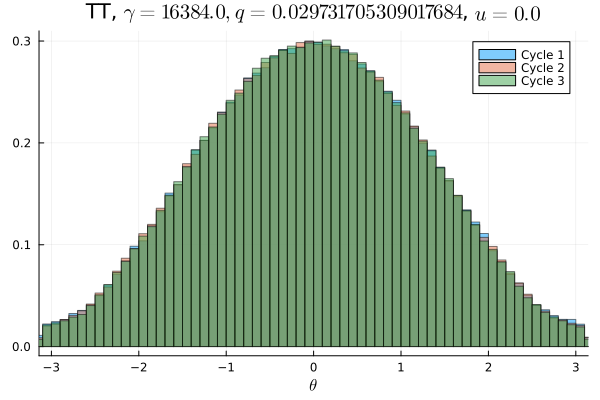

Values plotted in this chart, from the file beside it:
Cycle 1, Cycle 2, Cycle 3
0.001563, 0.001306, 0.001131
0.001412, 0.001294, 0.001328
0.001419, 0.001244, 0.001469
0.001647, 0.001519, 0.001466
0.001725, 0.001641, 0.001675
0.001775, 0.001878, 0.001675
0.002072, 0.001909, 0.001813
0.002162, 0.002225, 0.00195
0.002378, 0.002253, 0.002159
0.002519, 0.002659, 0.002522
0.003059, 0.003025, 0.002962
0.003294, 0.003509, 0.003375
0.0037, 0.003659, 0.003947
0.004203, 0.004094, 0.004181
0.004659, 0.004941, 0.004694
0.005153, 0.005341, 0.004947
0.0057, 0.005681, 0.005744
0.006328, 0.006119, 0.006097
0.006216, 0.006678, 0.006653
0.006891, 0.007262, 0.007009
0.007394, 0.007456, 0.007456
0.008097, 0.008131, 0.007831
0.008497, 0.008744, 0.008663
0.009228, 0.009206, 0.009384
0.009844, 0.009525, 0.009775
0.01, 0.01012, 0.01012
0.01105, 0.01101, 0.01074
0.01123, 0.01151, 0.01147
0.01217, 0.0119, 0.01222
0.01276, 0.01237, 0.01253
0.01259, 0.01287, 0.01311
0.01353, 0.01389, 0.01351
0.01378, 0.01379, 0.01392
0.01468, 0.01473, 0.01452
0.015, 0.01491, 0.01502
0.01518, 0.01529, 0.01541
0.01563, 0.01593, 0.01568
0.01617, 0.01624, 0.01604
0.01678, 0.01664, 0.0166
0.01653, 0.01667, 0.01709
0.01736, 0.0174, 0.01725
0.01721, 0.01745, 0.01819
0.01774, 0.01748, 0.01767
0.01808, 0.01819, 0.01824
0.01848, 0.01828, 0.0185
0.01832, 0.01823, 0.01816
0.01856, 0.01823, 0.01868
0.01843, 0.01857, 0.01854
0.01863, 0.01898, 0.0187
0.01884, 0.01874, 0.01858
0.01878, 0.01877, 0.01902
0.01873, 0.01854, 0.01867
0.01852, 0.01873, 0.01872
0.01822, 0.01853, 0.01889
0.0185, 0.01841, 0.01842
0.01846, 0.01788, 0.01826
0.01785, 0.01832, 0.01828
0.01758, 0.01787, 0.01785
0.01774, 0.01741, 0.01752
0.01699, 0.01673, 0.01725
... 40 more rows
